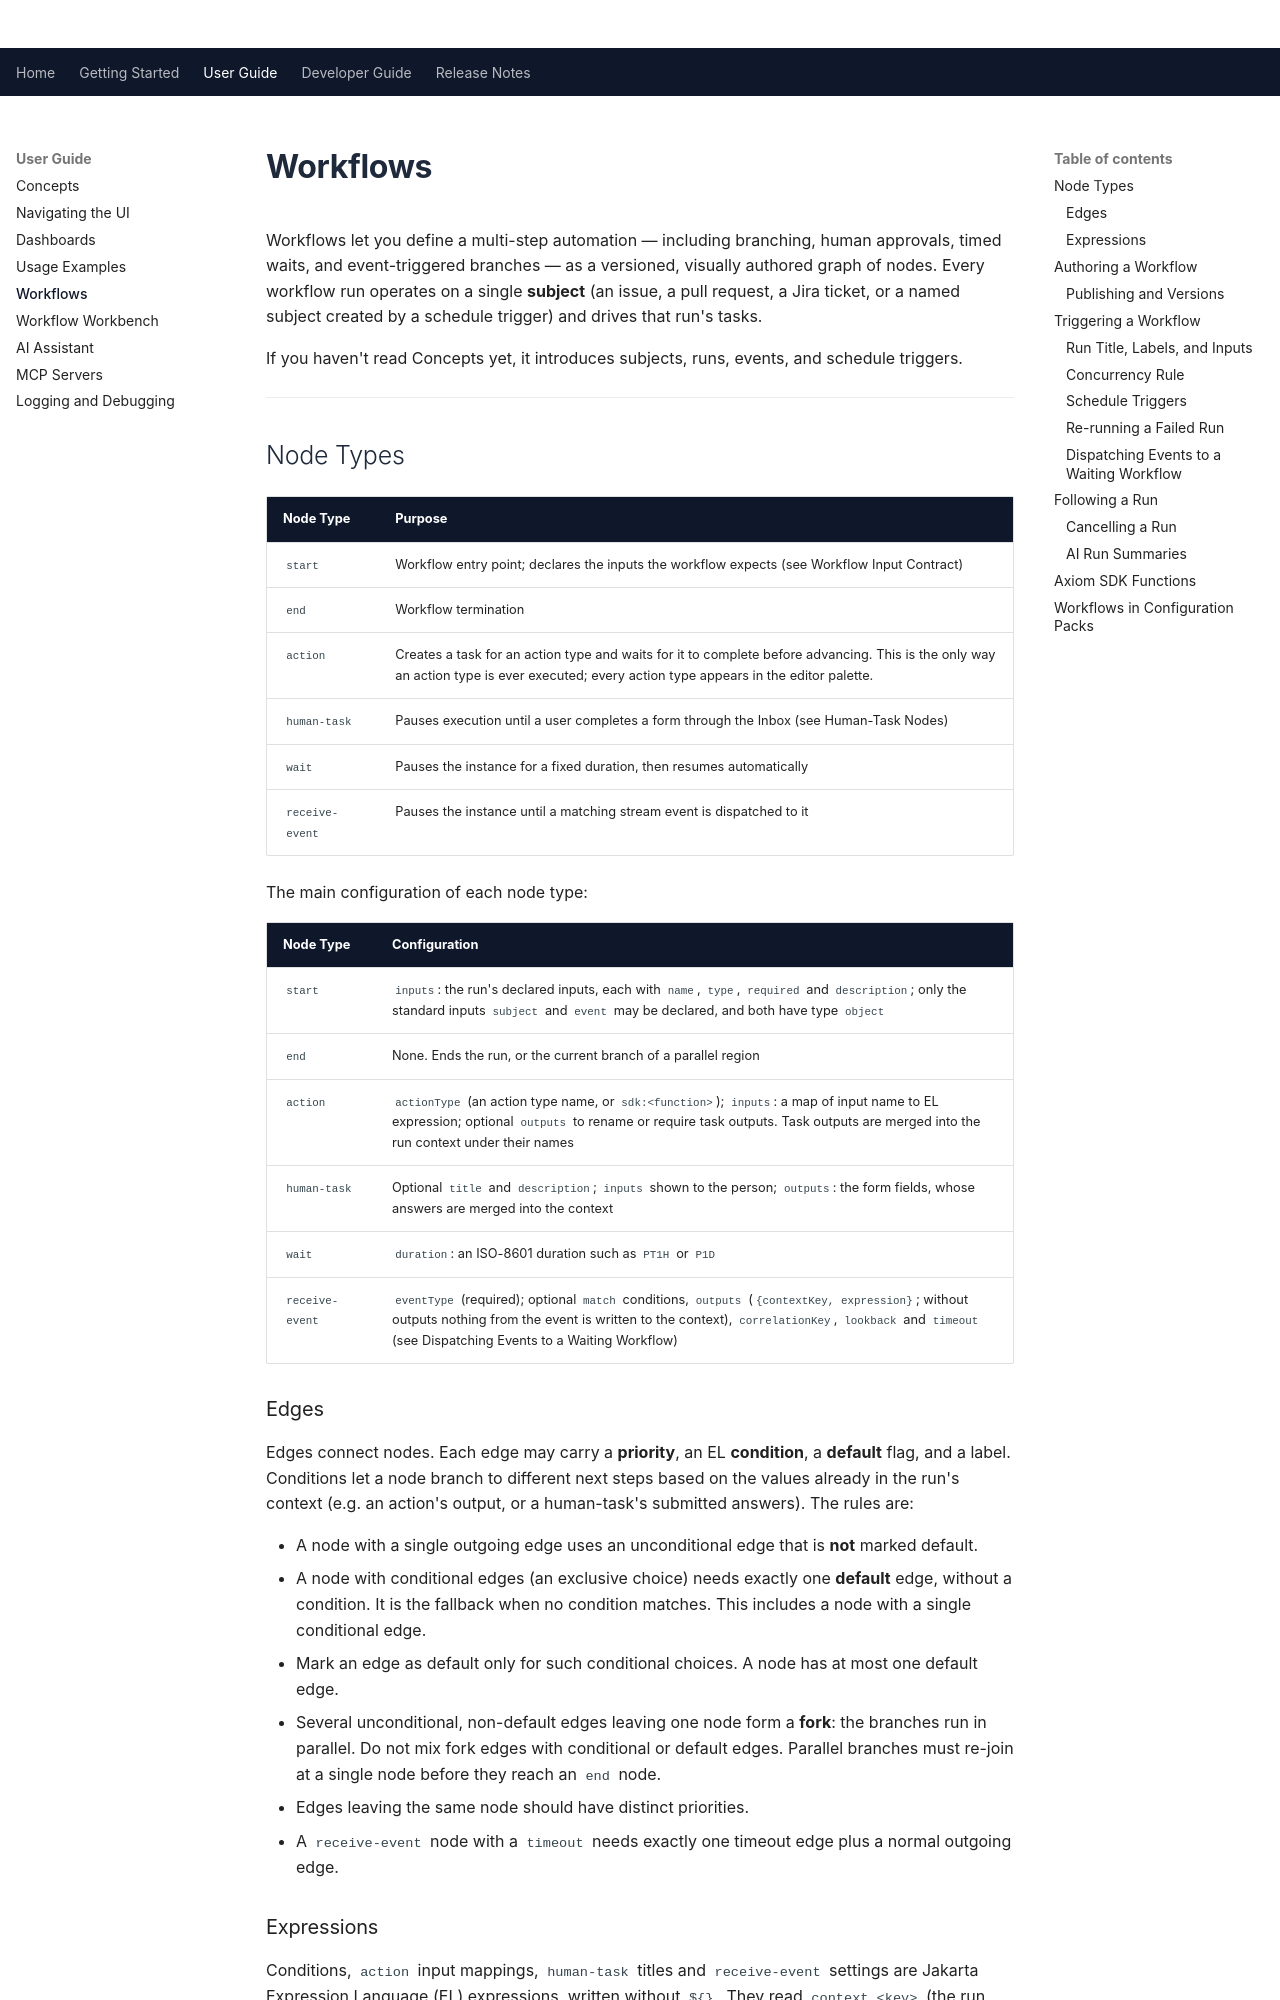

repository: Apitomy/apitomy-axiom · page: user-guide/workflows.html · generator: mkdocs

# Workflows

Workflows let you define a multi-step automation — including branching, human
approvals, timed waits, and event-triggered branches — as a versioned, visually
authored graph of nodes. Every workflow run operates on a single **subject** (an issue, a pull
request, a Jira ticket, or a named subject created by a schedule trigger) and drives that run's tasks.

If you haven't read [Concepts](concepts.md) yet, it introduces subjects, runs, events, and schedule
triggers.

---

## Node Types

| Node Type | Purpose |
|-----------|---------|
| `start` | Workflow entry point; declares the inputs the workflow expects (see [Workflow Input Contract](../developer-guide/workflow-input-contract.md)) |
| `end` | Workflow termination |
| `action` | Creates a task for an action type and waits for it to complete before advancing. This is the only way an action type is ever executed; every action type appears in the editor palette. |
| `human-task` | Pauses execution until a user completes a form through the Inbox (see [Human-Task Nodes](../developer-guide/workflow-human-task-nodes.md)) |
| `wait` | Pauses the instance for a fixed duration, then resumes automatically |
| `receive-event` | Pauses the instance until a matching stream event is dispatched to it |

The main configuration of each node type:

| Node Type | Configuration |
|-----------|---------------|
| `start` | `inputs`: the run's declared inputs, each with `name`, `type`, `required` and `description`; only the standard inputs `subject` and `event` may be declared, and both have type `object` |
| `end` | None. Ends the run, or the current branch of a parallel region |
| `action` | `actionType` (an action type name, or `sdk:<function>`); `inputs`: a map of input name to EL expression; optional `outputs` to rename or require task outputs. Task outputs are merged into the run context under their names |
| `human-task` | Optional `title` and `description`; `inputs` shown to the person; `outputs`: the form fields, whose answers are merged into the context |
| `wait` | `duration`: an ISO-8601 duration such as `PT1H` or `P1D` |
| `receive-event` | `eventType` (required); optional `match` conditions, `outputs` (`{contextKey, expression}`; without outputs nothing from the event is written to the context), `correlationKey`, `lookback` and `timeout` (see [Dispatching Events to a Waiting Workflow](#dispatching-events-to-a-waiting-workflow)) |

### Edges

Edges connect nodes. Each edge may carry a **priority**, an EL **condition**, a **default** flag, and a
label. Conditions let a node branch to different next steps based on the values already in the run's
context (e.g. an action's output, or a human-task's submitted answers). The rules are:

- A node with a single outgoing edge uses an unconditional edge that is **not** marked default.
- A node with conditional edges (an exclusive choice) needs exactly one **default** edge, without a
  condition. It is the fallback when no condition matches. This includes a node with a single
  conditional edge.
- Mark an edge as default only for such conditional choices. A node has at most one default edge.
- Several unconditional, non-default edges leaving one node form a **fork**: the branches run in parallel.
  Do not mix fork edges with conditional or default edges. Parallel branches must re-join at a single
  node before they reach an `end` node.
- Edges leaving the same node should have distinct priorities.
- A `receive-event` node with a `timeout` needs exactly one timeout edge plus a normal outgoing edge.

### Expressions

Conditions, `action` input mappings, `human-task` titles and `receive-event` settings are
[Jakarta Expression Language](https://jakarta.ee/specifications/expression-language/) (EL) expressions,
written without `${}`. They read `context.<key>` (the run context: inputs and merged node outputs) and,
where an event is involved, `event.<field>`. Action inputs can only read `context`; use
`context.event` for the triggering event. Examples:

- `context.needsInfo == true`
- `context.priority eq 'high' and not empty context.assignee`
- `'Review ' += context.subject.ref` (join text with `+=`)

EL has no fallback operator. `a || b` is a boolean OR and `??` is not valid syntax. To fall back to a
default value, use `empty`: `empty context.label ? 'triage' : context.label`.
